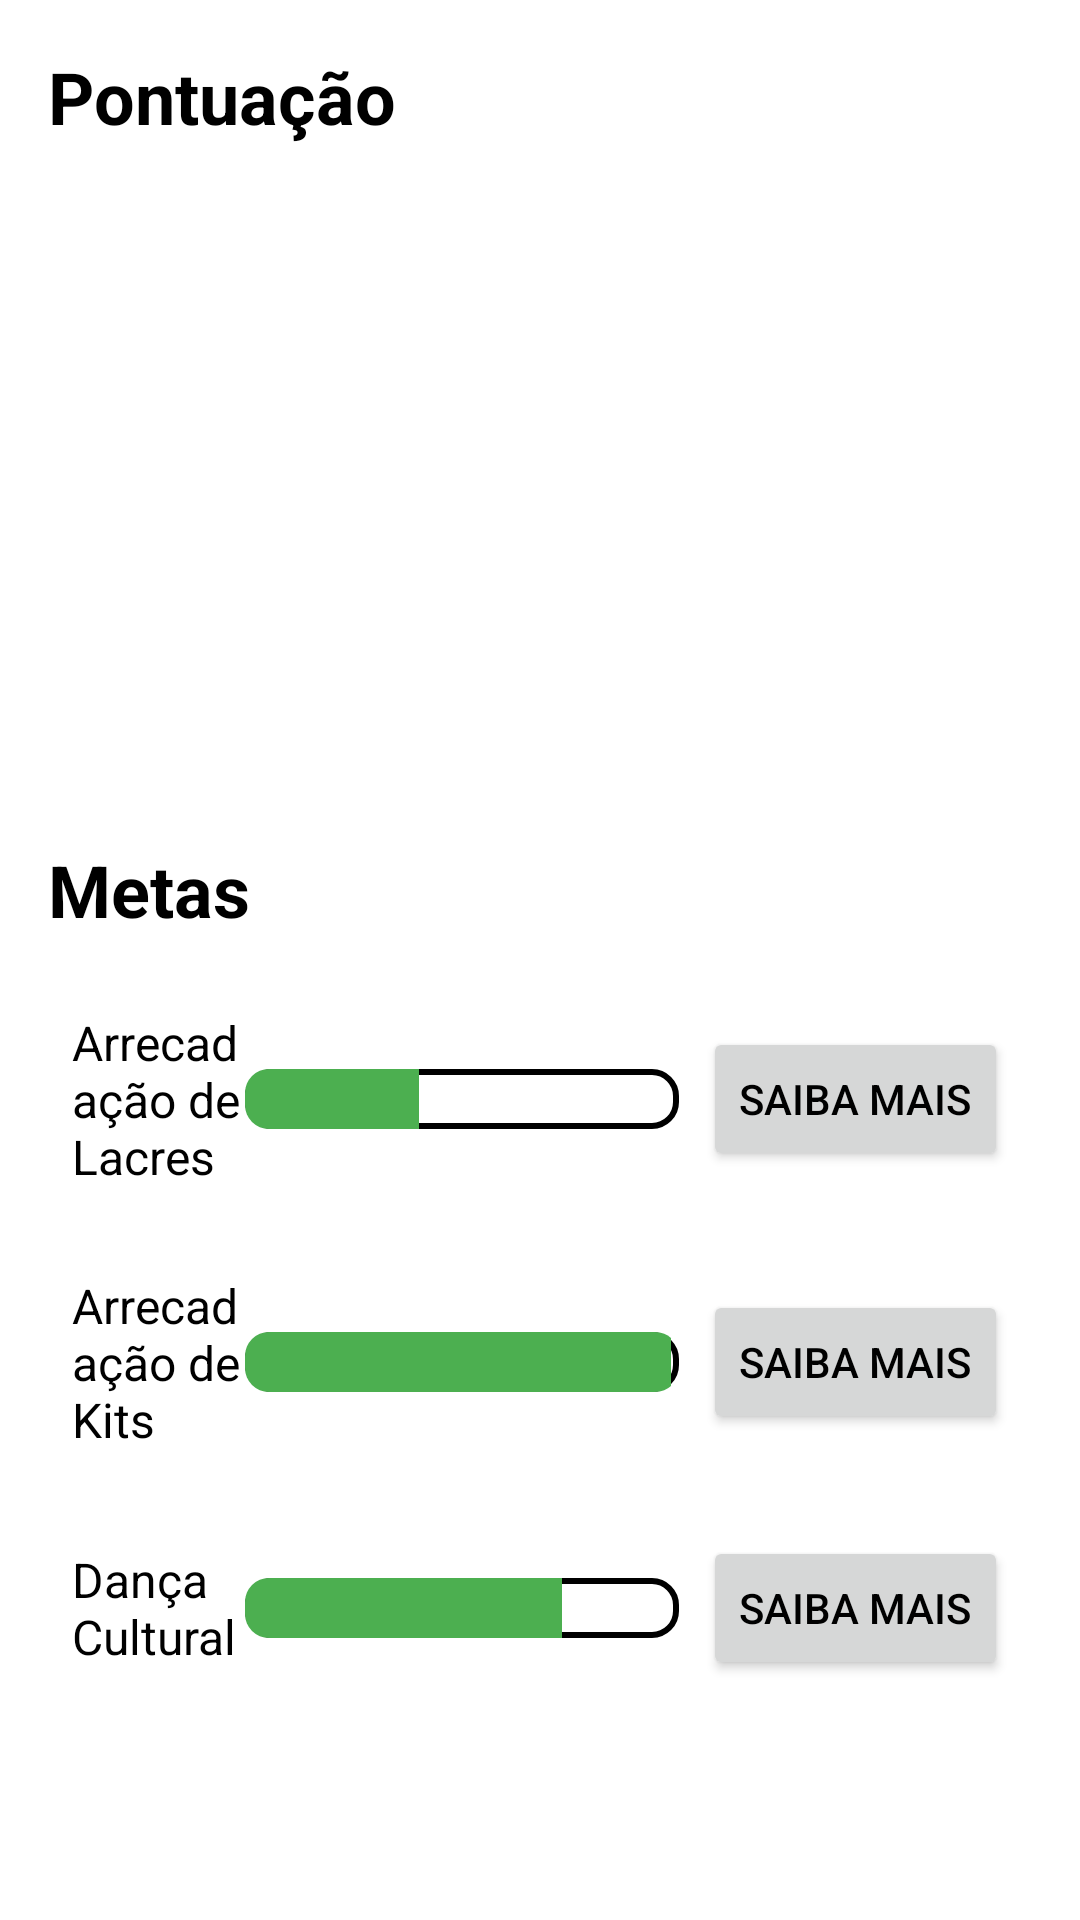

Layout XML and referenced resources for this Android screen:
<!-- AndroidManifest.xml: application theme Theme.Tcc -->
<!-- res/layout/fragment_gincana.xml -->
<?xml version="1.0" encoding="utf-8"?>
<ScrollView xmlns:android="http://schemas.android.com/apk/res/android"
    android:layout_width="match_parent"
    android:layout_height="match_parent"
    android:padding="16dp"
    android:background="#FFFFFF">



    <LinearLayout
        android:layout_width="match_parent"
        android:layout_height="wrap_content"
        android:orientation="vertical">

        
        <TextView
            android:layout_width="wrap_content"
            android:layout_height="wrap_content"
            android:text="Pontuação"
            android:textSize="24sp"
            android:textStyle="bold"
            android:textColor="#000000"
            android:layout_marginBottom="8dp" />

        
        <ImageView
            android:layout_width="match_parent"
            android:layout_height="200dp"
            android:layout_marginBottom="24dp" />

        
        <TextView
            android:layout_width="wrap_content"
            android:layout_height="wrap_content"
            android:text="Metas"
            android:textSize="24sp"
            android:textStyle="bold"
            android:textColor="#000000"
            android:layout_marginBottom="16dp" />

        
        <LinearLayout
            android:layout_width="match_parent"
            android:layout_height="wrap_content"
            android:orientation="horizontal"
            android:background="#FFFFFF"
            android:padding="8dp"
            android:layout_marginBottom="12dp"
            android:gravity="center_vertical">

            <TextView
                android:layout_width="0dp"
                android:layout_height="wrap_content"
                android:layout_weight="2"
                android:text="Arrecadação de Lacres"
                android:textSize="16sp"
                android:textColor="#000000" />

            <ProgressBar
                android:layout_width="0dp"
                android:layout_height="wrap_content"
                android:layout_weight="5"
                android:progress="40"
                android:max="100"
                android:progressDrawable="@drawable/barra_progresso"
                android:progressTint="#4CAF50"
                android:layout_marginEnd="8dp"
                style="@android:style/Widget.ProgressBar.Horizontal" />

            <Button
                android:layout_width="wrap_content"
                android:layout_height="wrap_content"
                android:text="Saiba mais"
                android:textColor="@color/black"/>
        </LinearLayout>


        <LinearLayout
            android:layout_width="match_parent"
            android:layout_height="wrap_content"
            android:orientation="horizontal"
            android:background="#FFFFFF"
            android:padding="8dp"
            android:layout_marginBottom="12dp"
            android:gravity="center_vertical">

            <TextView
                android:layout_width="0dp"
                android:layout_height="wrap_content"
                android:layout_weight="2"
                android:text="Arrecadação de Kits"
                android:textSize="16sp"
                android:textColor="#000000" />

            <ProgressBar
                android:layout_width="0dp"
                android:layout_height="wrap_content"
                android:layout_weight="5"
                android:progress="98"
                android:max="100"
                android:progressDrawable="@drawable/barra_progresso"
                android:progressTint="#4CAF50"
                android:layout_marginEnd="8dp"
                style="@android:style/Widget.ProgressBar.Horizontal" />

            <Button
                android:layout_width="wrap_content"
                android:layout_height="wrap_content"

                android:text="Saiba mais"
                android:textColor="@color/black"/>
        </LinearLayout>

        
        <LinearLayout
            android:layout_width="match_parent"
            android:layout_height="wrap_content"
            android:orientation="horizontal"
            android:background="#FFFFFF"
            android:padding="8dp"
            android:layout_marginBottom="12dp"
            android:gravity="center_vertical">

            <TextView
                android:layout_width="0dp"
                android:layout_height="wrap_content"
                android:layout_weight="2"
                android:text="Dança Cultural"
                android:textSize="16sp"
                android:textColor="#000000" />

            <ProgressBar
                android:layout_width="0dp"
                android:layout_height="wrap_content"
                android:layout_weight="5"
                android:progress="73"
                android:max="100"
                android:progressDrawable="@drawable/barra_progresso"
                android:progressTint="#4CAF50"
                android:layout_marginEnd="8dp"
                style="@android:style/Widget.ProgressBar.Horizontal" />

            <Button
                android:layout_width="wrap_content"
                android:layout_height="wrap_content"
                android:text="Saiba mais"
                android:textColor="@color/black"/>
        </LinearLayout>
    </LinearLayout>
</ScrollView>
<!-- resources referenced by this layout -->
<resources>
  <color name="black">#FF000000</color>
  <!-- drawable barra_progresso (drawable) -->
  <?xml version="1.0" encoding="utf-8"?>
  <layer-list xmlns:android="http://schemas.android.com/apk/res/android">
  
      
      <item android:id="@android:id/background">
          <shape android:shape="rectangle">
              <solid android:color="#FFFFFF" /> 
              <stroke
                  android:width="2dp"
                  android:color="#000000" /> 
              <corners android:radius="8dp" /> 
          </shape>
      </item>
  
      
      <item android:id="@android:id/secondaryProgress">
          <clip>
              <shape android:shape="rectangle">
                  <solid android:color="#DBDBDB" /> 
                  <corners android:radius="8dp" />
              </shape>
          </clip>
      </item>
  
      
      <item android:id="@android:id/progress">
          <clip>
              <shape android:shape="rectangle">
                  <solid android:color="#4CAF50" /> 
                  <corners android:radius="8dp" />
              </shape>
          </clip>
      </item>
  </layer-list>
  <style name="Theme.Tcc" parent="Base.Theme.Tcc" />
  <style name="Base.Theme.Tcc" parent="Theme.Material3.Light.NoActionBar">
          
           <item name="colorPrimary">@color/amarelo</item>
          <item name="android:forceDarkAllowed" tools:targetApi="q">false</item>
      </style>
  <color name="amarelo">#FFF301</color>
</resources>
